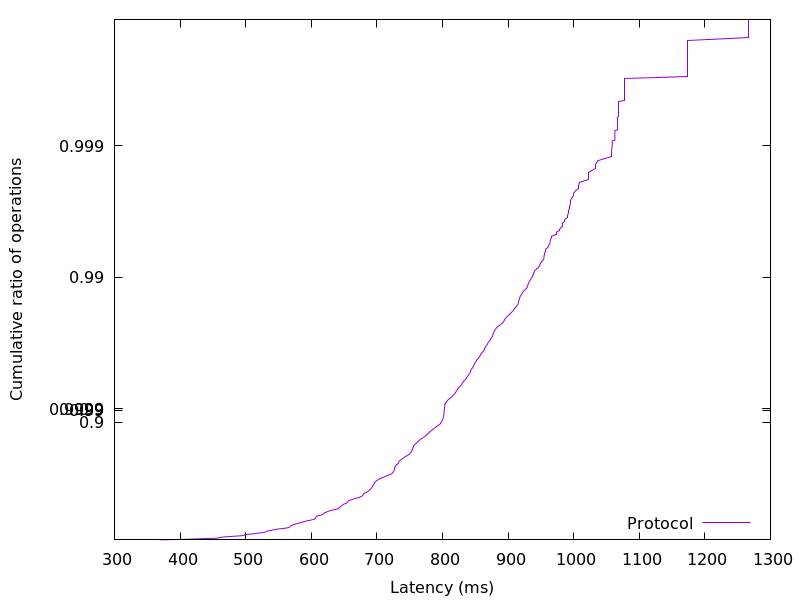

The table this chart was drawn from, first rows:
370.187264, 0.01
408.2, 0.02
430.9, 0.03
457.2, 0.04
459, 0.05
467.2, 0.06
480.1, 0.07
493.8, 0.08
497.5, 0.09
500.9, 0.1
512.7, 0.11
518.4, 0.12
527.7, 0.13
530.6, 0.14
532.3, 0.15
537.1, 0.16
542.8, 0.17
548.2, 0.18
557.4, 0.19
565, 0.2
567.1, 0.21
568.1, 0.22
569.3, 0.23
573, 0.24
575.4, 0.25
580.6, 0.26
584.8, 0.27
588.8, 0.28
592.9, 0.29
599.2, 0.3
604.6, 0.31
606, 0.32
606.6, 0.33
607.3, 0.34
609.4, 0.35
615.9, 0.36
618.1, 0.37
619.4, 0.38
622.8, 0.39
625.8, 0.4
630.8, 0.41
637.7, 0.42
641.9, 0.43
643.5, 0.44
645.1, 0.45
647.4, 0.46
649.4, 0.47
654, 0.48
655.1, 0.49
656.5, 0.5
661.7, 0.51
666.6, 0.52
673.5, 0.53
677.5, 0.54
678.8, 0.55
680.4, 0.56
684.5, 0.57
687.2, 0.58
689.6, 0.59
691.6, 0.6
693.3, 0.61
... 298 more rows
